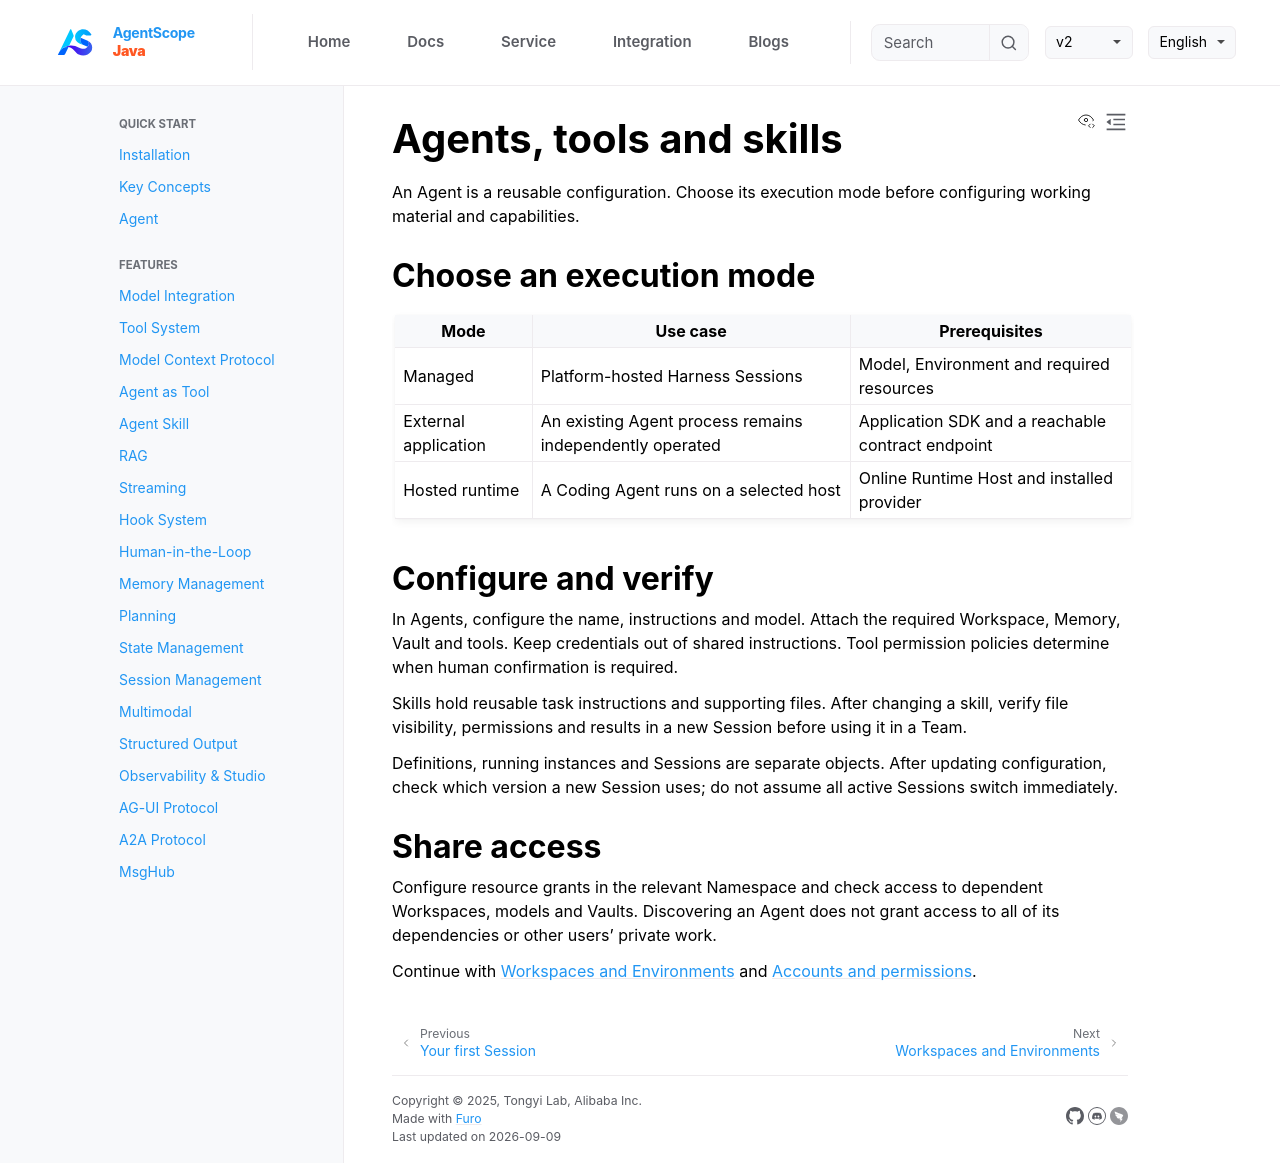

repository: agentscope-ai/agentscope-java · page: v2/en/service/agents.html · generator: jekyll

# Agents, tools and skills

An Agent is a reusable configuration. Choose its execution mode before configuring working material and capabilities.

## Choose an execution mode

| Mode | Use case | Prerequisites |
| --- | --- | --- |
| Managed | Platform-hosted Harness Sessions | Model, Environment and required resources |
| External application | An existing Agent process remains independently operated | Application SDK and a reachable contract endpoint |
| Hosted runtime | A Coding Agent runs on a selected host | Online Runtime Host and installed provider |

## Configure and verify

In Agents, configure the name, instructions and model. Attach the required Workspace, Memory, Vault and tools. Keep credentials out of shared instructions. Tool permission policies determine when human confirmation is required.

Skills hold reusable task instructions and supporting files. After changing a skill, verify file visibility, permissions and results in a new Session before using it in a Team.

Definitions, running instances and Sessions are separate objects. After updating configuration, check which version a new Session uses; do not assume all active Sessions switch immediately.

## Share access

Configure resource grants in the relevant Namespace and check access to dependent Workspaces, models and Vaults. Discovering an Agent does not grant access to all of its dependencies or other users' private work.

Continue with [Workspaces and Environments](workspaces.md) and [Accounts and permissions](access.md).
